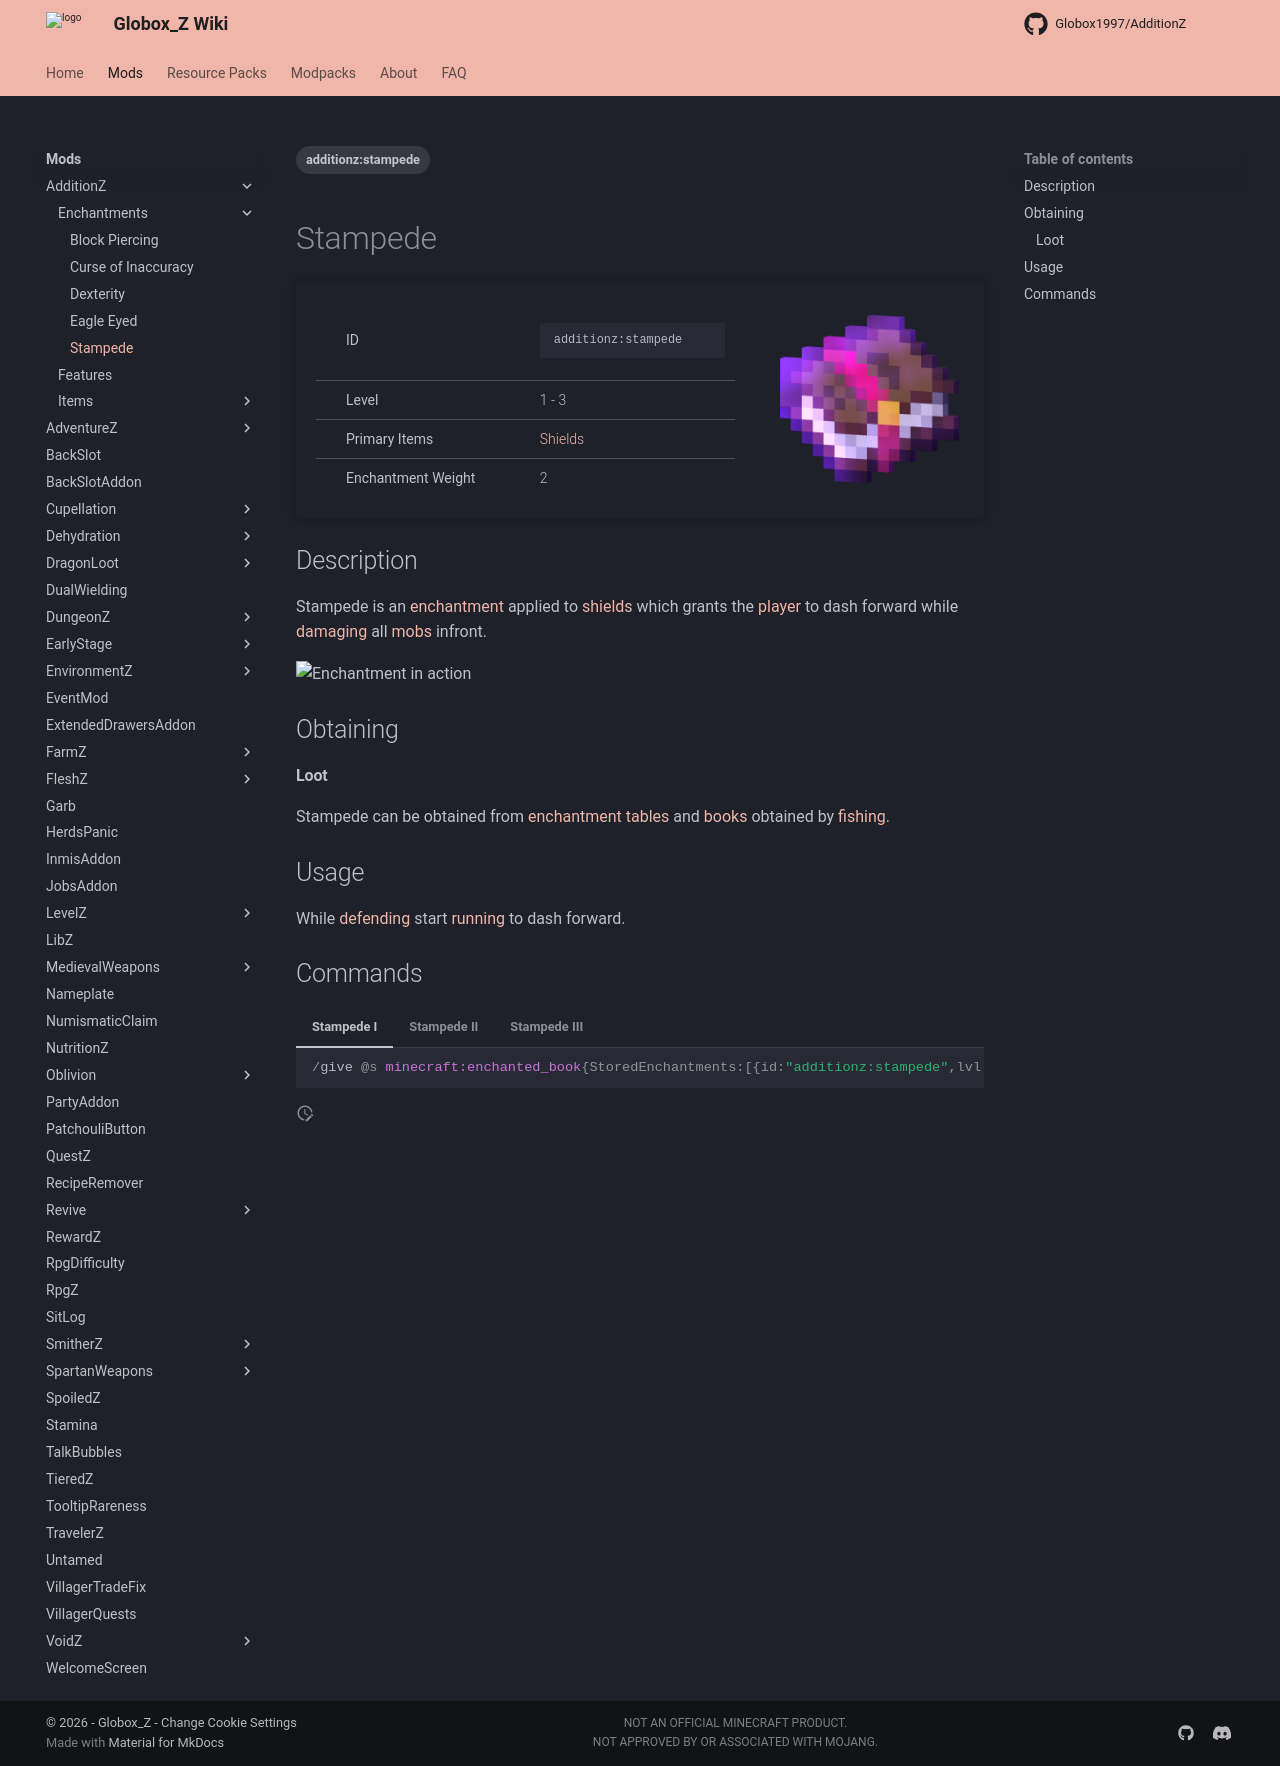

repository: Globox1997/wiki · page: mods/AdditionZ/Enchantments/Stampede/index.html · generator: mkdocs

---
title: Stampede
project: additionz
summary: additionz enchantment stampede
tags:
    - additionz:stampede
---
# Stampede
<div class="main_table">
<div class="left_main_table">
<table class="left_table">
    <tbody>
        <tr>
            <td class="first-column">ID</td>
            <td class="second-column">
            ```
            additionz:stampede
            ```
            </td>
        </tr>
        <tr id="linear-top">
            <td class="first-column">Level</td>
            <td class="second-column">1 - 3</td>
        </tr>
        <tr id="linear-top">
            <td class="first-column">Primary Items</td>
            <td class="second-column"><a href="https://minecraft.wiki/w/Shield" target="_blank">Shields</a></td>
        </tr>
        <tr id="linear-top">
            <td class="first-column">Enchantment Weight</td>
            <td class="second-column">2</td>
        </tr>
    </tbody>
</table>
</div>
    <img src="/wiki/assets/additionz/items/enchanted_book.png" loading="lazy" class="right_img_table"/>
</div>

## Description
Stampede is an [enchantment](https://minecraft.wiki/w/Enchanting#Summary_of_enchantments) applied to [shields](https://minecraft.wiki/w/Shield) which grants the [player](https://minecraft.wiki/w/Player) to dash forward while [damaging](https://minecraft.wiki/w/Damage) all [mobs](https://minecraft.wiki/w/Mob) infront.

![Enchantment in action](https://i.imgur.com/Euf5EOK.gif){ width=40% loading=lazy }

## Obtaining
#### Loot
Stampede can be obtained from [enchantment tables](https://minecraft.wiki/w/Enchanting_Table) and [books](https://minecraft.wiki/w/Enchanted_Book) obtained by [fishing](https://minecraft.wiki/w/Fishing).

## Usage
While [defending](https://minecraft.wiki/w/Shield#Defense) start [running](https://minecraft.wiki/w/Sprinting) to dash forward.

## Commands
=== "Stampede I"
    ```mcfunction
    /give @s minecraft:enchanted_book{StoredEnchantments:[{id:"additionz:stampede",lvl:1s}]}
    ```
=== "Stampede II"
    ```mcfunction
    /give @s minecraft:enchanted_book{StoredEnchantments:[{id:"additionz:stampede",lvl:2s}]}
    ```
=== "Stampede III"
    ```mcfunction
    /give @s minecraft:enchanted_book{StoredEnchantments:[{id:"additionz:stampede",lvl:3s}]}
    ```
